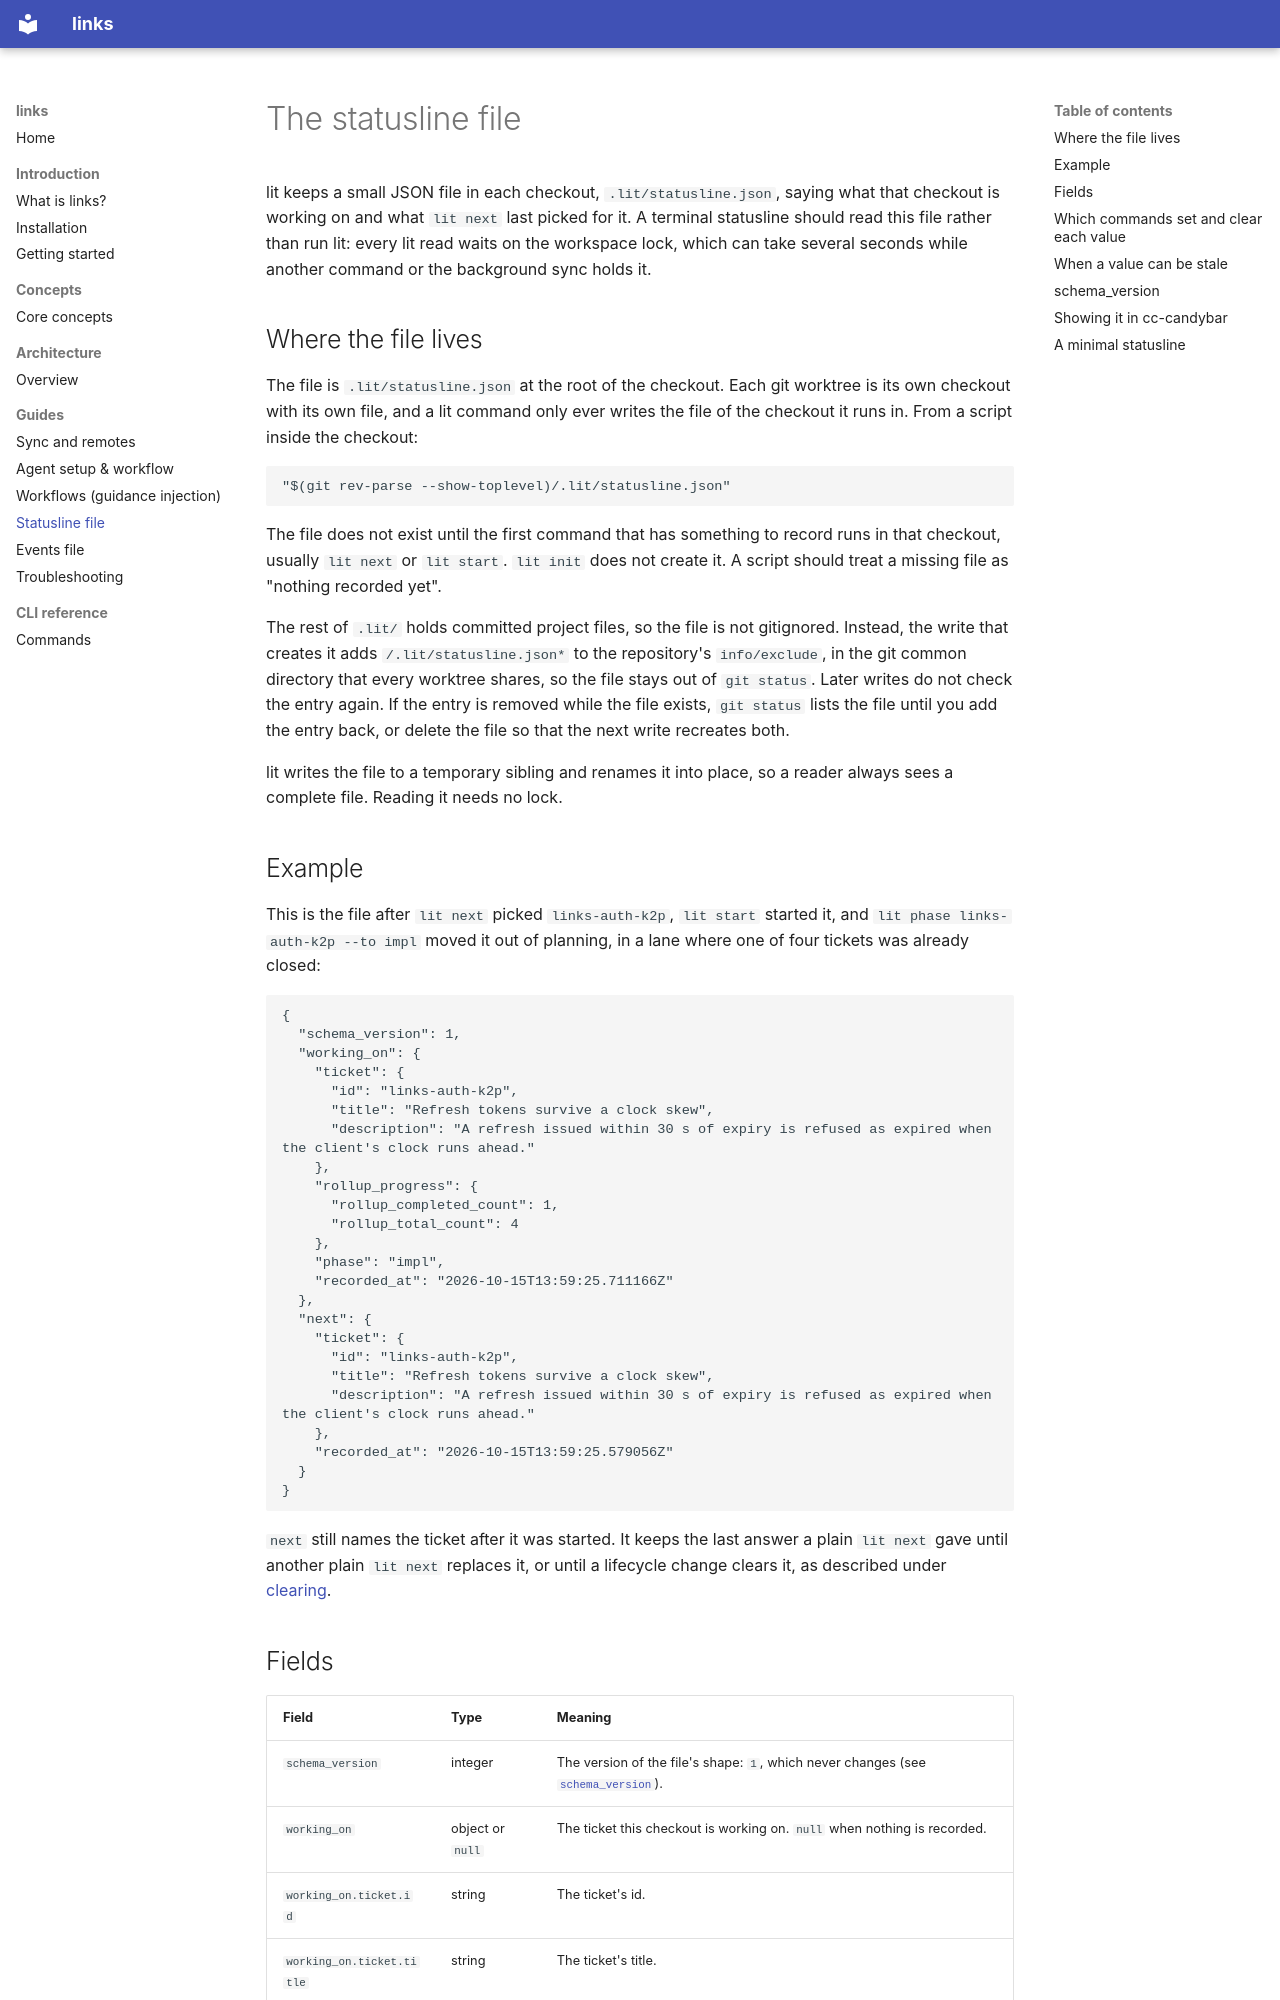

repository: promptctl/links-issue-tracker · page: statusline/index.html · generator: mkdocs

# The statusline file

lit keeps a small JSON file in each checkout, `.lit/statusline.json`, saying what
that checkout is working on and what `lit next` last picked for it. A terminal
statusline should read this file rather than run lit: every lit read waits on the
workspace lock, which can take several seconds while another command or the
background sync holds it.

## Where the file lives

The file is `.lit/statusline.json` at the root of the checkout. Each git worktree
is its own checkout with its own file, and a lit command only ever writes the
file of the checkout it runs in. From a script inside the checkout:

```sh
"$(git rev-parse --show-toplevel)/.lit/statusline.json"
```

The file does not exist until the first command that has something to record
runs in that checkout, usually `lit next` or `lit start`. `lit init` does not
create it. A script should treat a missing file as "nothing recorded yet".

The rest of `.lit/` holds committed project files, so the file is not
gitignored. Instead, the write that creates it adds `/.lit/statusline.json*` to
the repository's `info/exclude`, in the git common directory that every worktree
shares, so the file stays out of `git status`. Later writes do not check the
entry again. If the entry is removed while the file exists, `git status` lists
the file until you add the entry back, or delete the file so that the next write
recreates both.

lit writes the file to a temporary sibling and renames it into place, so a reader
always sees a complete file. Reading it needs no lock.

## Example

This is the file after `lit next` picked `links-auth-k2p`, `lit start` started
it, and `lit phase links-auth-k2p --to impl` moved it out of planning, in a lane
where one of four tickets was already closed:

```json
{
  "schema_version": 1,
  "working_on": {
    "ticket": {
      "id": "links-auth-k2p",
      "title": "Refresh tokens survive a clock skew",
      "description": "A refresh issued within 30 s of expiry is refused as expired when the client's clock runs ahead."
    },
    "rollup_progress": {
      "rollup_completed_count": 1,
      "rollup_total_count": 4
    },
    "phase": "impl",
    "recorded_at": "2026-10-15T13:59:25.711166Z"
  },
  "next": {
    "ticket": {
      "id": "links-auth-k2p",
      "title": "Refresh tokens survive a clock skew",
      "description": "A refresh issued within 30 s of expiry is refused as expired when the client's clock runs ahead."
    },
    "recorded_at": "2026-10-15T13:59:25.579056Z"
  }
}
```

`next` still names the ticket after it was started. It keeps the last answer a
plain `lit next` gave until another plain `lit next` replaces it, or until a
lifecycle change clears it, as described under
[clearing](#which-commands-set-and-clear-each-value).
